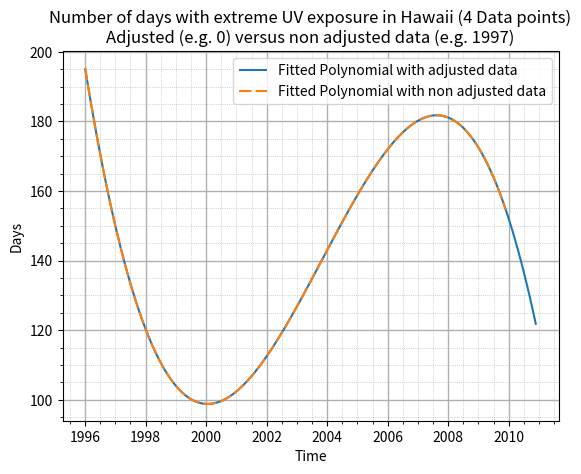
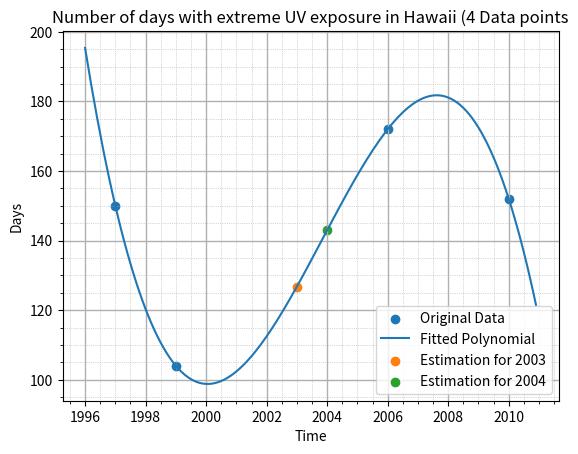
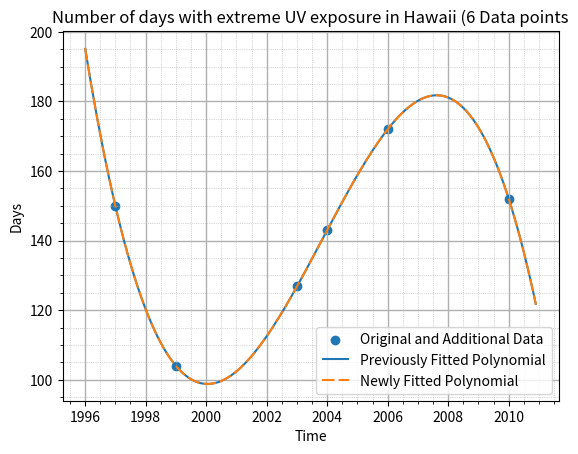

Generate these figures, in order, with matplotlib:
import numpy as np
import matplotlib.pyplot as plt
import scipy.linalg

# Aufgabe 3


def exercise_3_solver(x, y, min, max):
    deg = 3
    poly = np.polyfit(x, y, deg)

    x01 = np.arange(min, max, 0.1)
    y01 = 0

    for i in range(0, deg+1):
        y01 += poly[i] * (x01 ** (deg-i))

    return (poly, x01, y01)


def linalgSolver():
    """Ax = b mit numpy.linalg.solve
    """
    a = np.array([[1, 0, 0, 0], [1, 2, 4, 8], [1, 9, 81, 729],
                  [1, 13, 169, 2197]])  # Matrix A
    b = np.array([150, 104, 172, 152])  # Vector b

    # Calculation of the solution for x from Ax = b mit numpy.linalg.solve: x = np.linalg.solve(A, b)
    x = np.linalg.solve(a, b)  # Vector x

    print('\nDie Lösung für Ax = b mit den entsprechenden Matrizen lautet'
          ' (berechnet mit numpy.linalg.solve): ')

    print('\nVektor x:')
    print((np.round((x), 2)))

    print('\nMatrix A:')
    print((np.round((a), 2)))

    print('\nVektor b:')
    print((np.round((b), 2)))


x0 = np.array([0, 2, 9, 13])
# Anzahl Tage
y0 = np.array([150, 104, 172, 152])

x1 = np.array([1997, 1999, 2006, 2010])
y1 = y0

x2 = np.array([0, 2, 6, 7, 9, 13])
y2 = np.array([150, 104, 126.8, 143, 172, 152])

polyAngepasst, x01, y01 = exercise_3_solver(x0, y0, -1, 14)
polyNormal, x11, y11 = exercise_3_solver(x1, y1, 1996, 2010)
polyAngepasst, x21, y21 = exercise_3_solver(x2, y2, -1, 14)


# Calculation of the number of days according to the fitted polynom
_97_till_03 = 2003-1997
_97_till_04 = 2004-1997
y3 = np.polyval(polyAngepasst, _97_till_03)
y4 = np.polyval(polyAngepasst, _97_till_04)
x3 = np.array(_97_till_03)
x4 = np.array(_97_till_04)

print('\nGeschätze Anzahl Tage mit hoher UV-Belastung für das Jahr 2003 ist:',
      '{0:.4f}'.format(y3))
print('Geschätze Anzahl Tage mit hoher UV-Belastung für das Jahr 2004 ist:',
      '{0:.4f}'.format(y4))

linalgSolver()

plt.close('all')
plt.figure(1)
plt.title('Number of days with extreme UV exposure in Hawaii (4 Data points)\n'
          'Adjusted (e.g. 0) versus non adjusted data (e.g. 1997)')
plt.minorticks_on()
plt.grid(axis='both', which='major',
         linestyle='-', linewidth=1)
plt.grid(axis='both', which='minor',
         linestyle=':', linewidth=0.5,
         label='original data')
# Graph of the fitted polynome with adjusted data (e.g. 0)
plt.plot(x01 + 1997, y01, dashes=[4, 0],
         label='Fitted Polynomial with adjusted data')
# Graph of the fitted polynome with non adjusted data (e.g. 1997)
plt.plot(x11, y11, dashes=[6, 2],
         label='Fitted Polynomial with non adjusted data')
plt.xlabel('Time')
plt.ylabel('Days')
plt.legend()
plt.show()

# Displaying solution as graph with original fitted polynom
plt.figure(2)
plt.title(
    'Number of days with extreme UV exposure in Hawaii (4 Data points')
plt.minorticks_on()
plt.grid(axis='both', which='major',
         linestyle='-', linewidth=1)
plt.grid(axis='both', which='minor',
         linestyle=':', linewidth=0.5,
         label='original data')
# Scatter plot of the original data
# x0 = np.array([0, 2, 9, 13])
plt.scatter(x0 + 1997, y0, label='Original Data')
# Graph of the fitted polynome (four data points)
plt.plot(x01 + 1997, y01, label='Fitted Polynomial')
# Scatter point of the year 2003
plt.scatter(x3 + 1997, y3, label='Estimation for 2003')
# Scatter point of the year 2004
plt.scatter(x4 + 1997, y4, label='Estimation for 2004')
plt.xlabel('Time')
plt.ylabel('Days')
plt.legend()
plt.show()

# Displaying solution as graph with newly fitted polynom
plt.figure(3)
plt.title(
    'Number of days with extreme UV exposure in Hawaii (6 Data points')
plt.minorticks_on()
plt.grid(axis='both', which='major',
         linestyle='-', linewidth=1)
plt.grid(axis='both', which='minor',
         linestyle=':', linewidth=0.5,
         label='original data')
# Scatter plot of the original data
# x0 = np.array([0, 2, 9, 13])
plt.scatter(x2 + 1997, y2, label='Original and Additional Data')
# Graph of the fitted polynome (four data points)
plt.plot(x01 + 1997, y01, dashes=[4, 0],
         label='Previously Fitted Polynomial')
# Graph of the fitted polynome (six data points)
plt.plot(x21 + 1997, y21, dashes=[6, 2], label='Newly Fitted Polynomial')
plt.xlabel('Time')
plt.ylabel('Days')
plt.legend()
plt.show()
